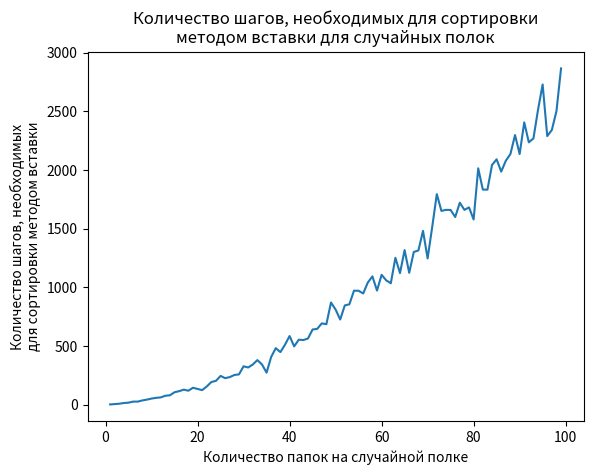

The script that saved this image:
import random
import matplotlib.pyplot as plt

def insert_cabinet(cabinet,to_insert):
    check_location = len(cabinet) - 1
    insert_location = 0
    global stepcounter
    while check_location >= 0:
        stepcounter += 1
        if to_insert > cabinet[check_location]:
            insert_location = check_location + 1
            check_location = - 1
        check_location = check_location - 1
    stepcounter += 1
    cabinet.insert(insert_location,to_insert)
    return(cabinet)

def insertion_sort(cabinet):
    newcabinet = []
    global stepcounter
    while len(cabinet) > 0:
        stepcounter += 1
        to_insert = cabinet.pop(0)
        newcabinet = insert_cabinet(newcabinet,to_insert)
    return newcabinet


cabinet = [8,4,6,1,2,5,3,7]
stepcounter = 0
sortedcabinet = insertion_sort(cabinet)
# print("Кол-во шагов:", stepcounter)


def check_steps(size_of_cabinet):
    cabinet = [int(1000 * random.random()) for i in range(size_of_cabinet)]
    global stepcounter
    stepcounter = 0
    insertion_sort(cabinet)
    return stepcounter


random.seed(5040)
xs = list(range(1,100))
ys = [check_steps(x) for x in xs]
print(ys)

plt.plot(xs,ys)
plt.title('Количество шагов, необходимых для сортировки\nметодом вставки для случайных полок')
plt.xlabel('Количество папок на случайной полке')
plt.ylabel('Количество шагов, необходимых\nдля сортировки методом вставки')
plt.show()


